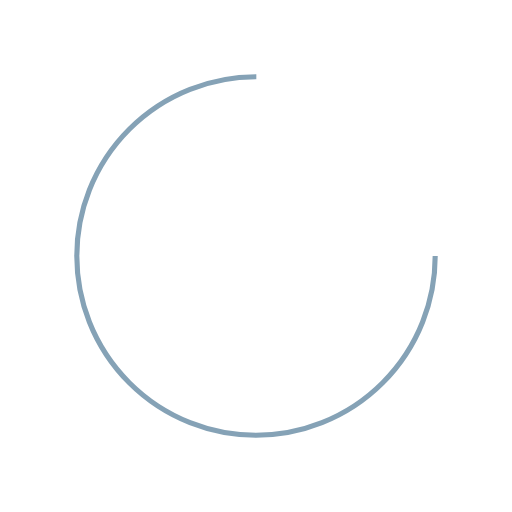
t = 0.00 s
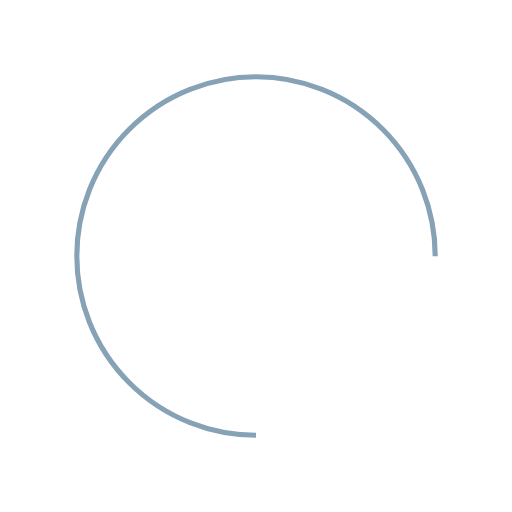
t = 0.25 s
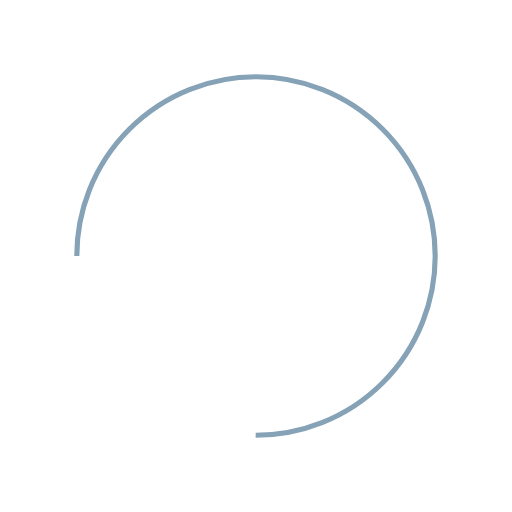
t = 0.50 s
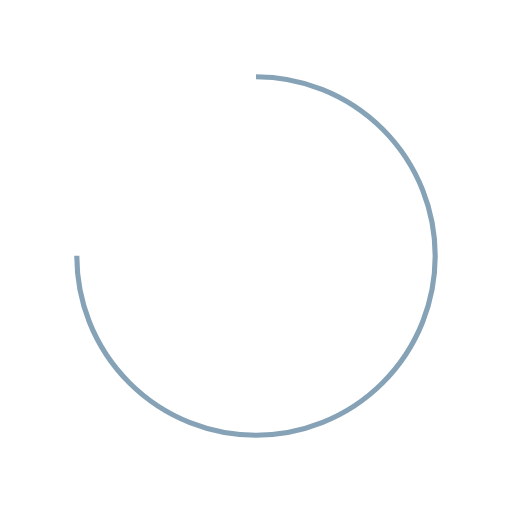
t = 0.75 s

The animated SVG that drew these frames (rendered in a browser with its animation timeline set to each time). Animation: 1 SMIL element (animateTransform=1); one cycle of 1.00 s, repeats indefinitely.

<?xml version="1.0" encoding="utf-8"?>
<svg xmlns="http://www.w3.org/2000/svg" xmlns:xlink="http://www.w3.org/1999/xlink" style="margin: auto; background: none; display: block; shape-rendering: auto;" width="200px" height="200px" viewBox="0 0 100 100" preserveAspectRatio="xMidYMid">
<circle cx="50" cy="50" fill="none" stroke="#85a2b6" stroke-width="1" r="35" stroke-dasharray="164.93361431346415 56.97787143782138">
  <animateTransform attributeName="transform" type="rotate" repeatCount="indefinite" dur="1s" values="0 50 50;360 50 50" keyTimes="0;1"></animateTransform>
</circle>
<!-- [ldio] generated by https://loading.io/ --></svg>
